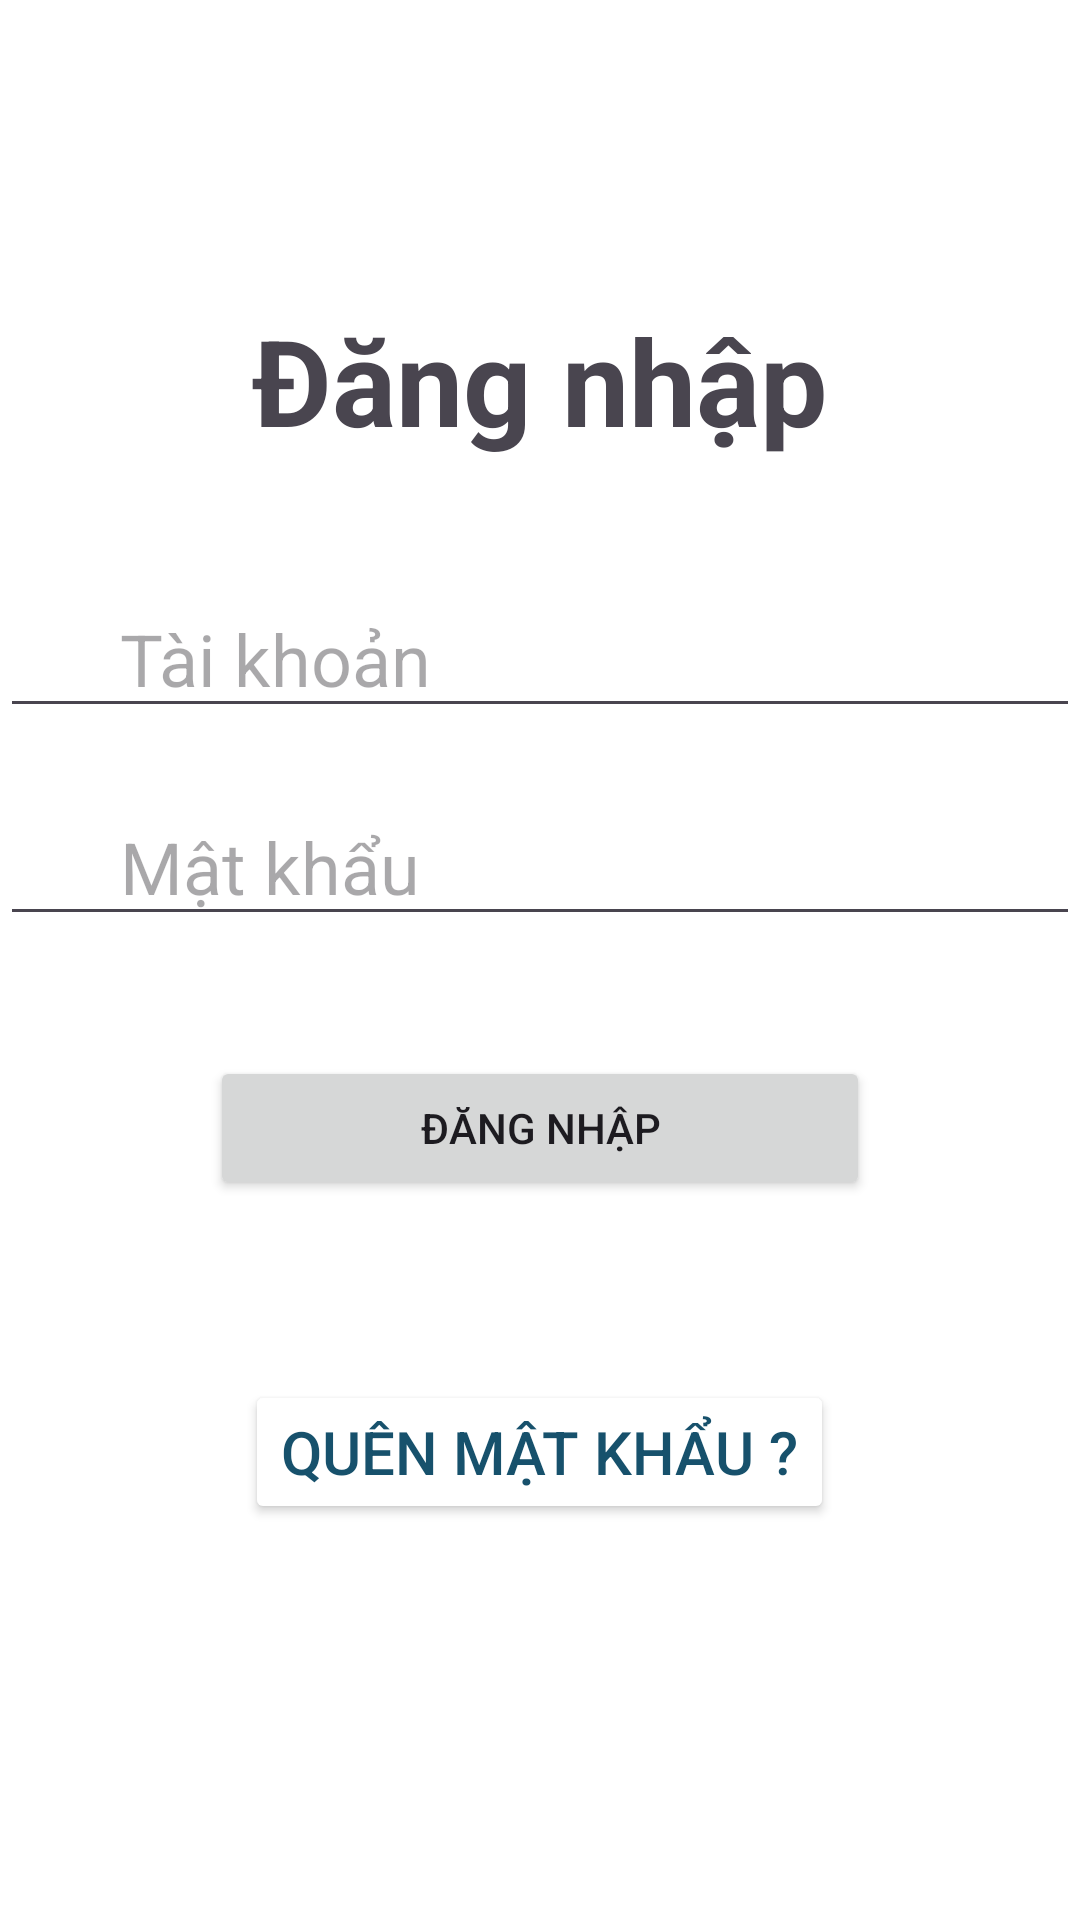

Layout XML and referenced resources for this Android screen:
<!-- AndroidManifest.xml: application theme Theme.Bao_Cao_Android_GiuaKy -->
<!-- res/layout/activity_main.xml -->
<?xml version="1.0" encoding="utf-8"?>
<LinearLayout xmlns:android="http://schemas.android.com/apk/res/android"
    xmlns:app="http://schemas.android.com/apk/res-auto"
    xmlns:tools="http://schemas.android.com/tools"
    android:layout_width="match_parent"
    android:layout_height="match_parent"
    android:background="@color/white"
    android:orientation="vertical"
    tools:context=".MainActivity">


    <TextView
        android:id="@+id/textView2"
        android:layout_width="match_parent"
        android:layout_height="wrap_content"
        android:layout_marginTop="100dp"
        android:fontFamily="sans-serif"
        android:gravity="center"
        android:text="Đăng nhập"
        android:textSize="40sp"
        android:textStyle="bold" />


    <EditText
        android:id="@+id/edtUsername"
        android:layout_width="match_parent"
        android:layout_height="wrap_content"
        android:layout_marginTop="40dp"
        android:ems="10"
        android:hint="Tài khoản"
        android:inputType="text"
        android:paddingLeft="40dp"
        android:paddingRight="40dp"
        android:text=""

        android:textSize="24dp" />

    <EditText
        android:id="@+id/edtPassword"
        android:layout_width="match_parent"
        android:layout_height="wrap_content"
        android:layout_marginTop="20dp"
        android:ems="10"
        android:hint="Mật khẩu"
        android:inputType="textPassword"
        android:paddingLeft="40dp"
        android:paddingRight="40dp"
        android:text=""
        android:textSize="24dp" />

    <Button
        android:id="@+id/btnLogin"
        android:layout_width="220dp"
        android:layout_height="wrap_content"
        android:layout_gravity="center"
        android:layout_marginTop="40dp"
        android:text="Đăng nhập" />


    <Button
        android:id="@+id/button2"
        android:layout_width="wrap_content"
        android:layout_height="wrap_content"
        android:layout_gravity="center"
        android:layout_marginTop="60dp"
        android:backgroundTint="@color/white"
        android:text="Quên mật khẩu ?"
        android:textColor="#17516C"
        android:textSize="20dp" />
</LinearLayout>
<!-- resources referenced by this layout -->
<resources>
  <color name="white">#FFFFFFFF</color>
  <style name="Theme.Bao_Cao_Android_GiuaKy" parent="Base.Theme.Bao_Cao_Android_GiuaKy" />
  <style name="Base.Theme.Bao_Cao_Android_GiuaKy" parent="Theme.Material3.DayNight.NoActionBar">
          
          
      </style>
</resources>
